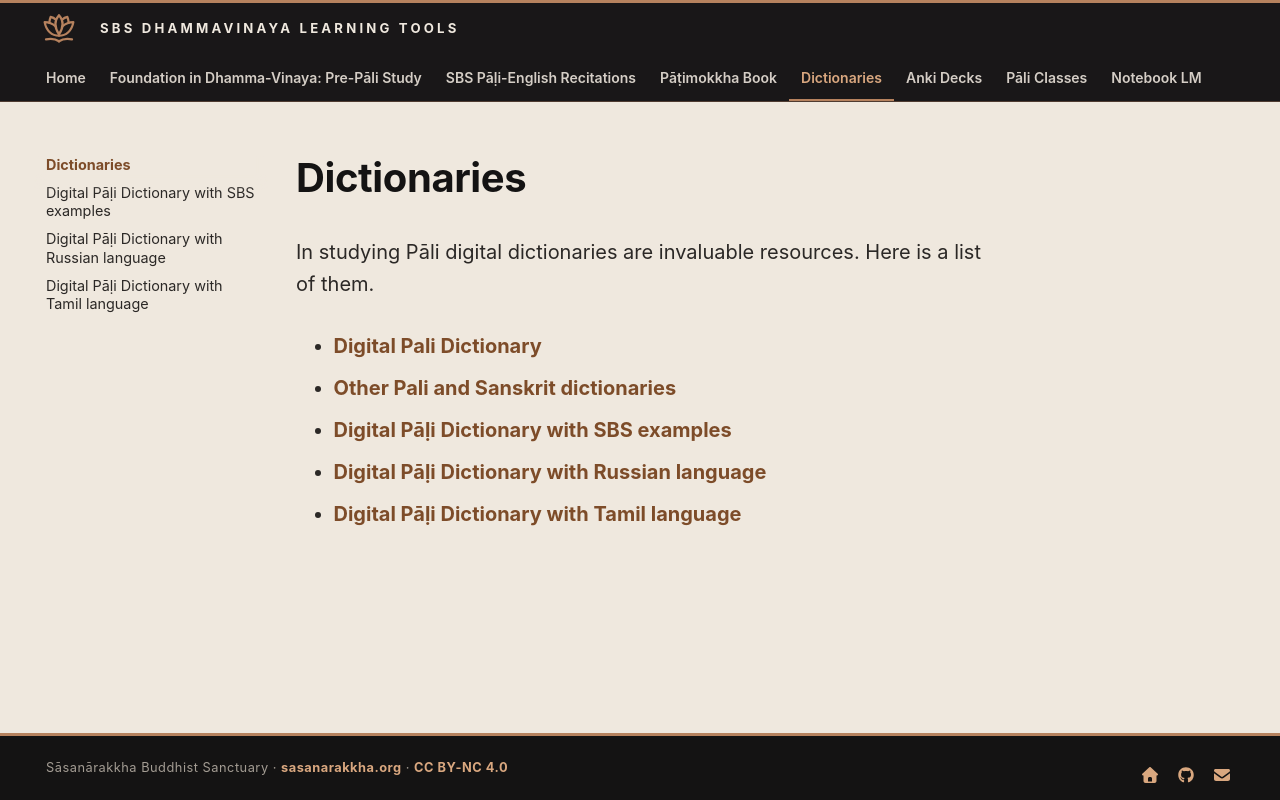

repository: sasanarakkha/study-tools · page: 4-dictionaries/index.html · generator: mkdocs

# Dictionaries

In studying Pāli digital dictionaries are invaluable resources. Here is a list of them.

- [Digital Pali Dictionary](https://dpdict.net)

- [Other Pali and Sanskrit dictionaries](https://github.com/digitalpalidictionary/other-dictionaries/releases/latest)

- [Digital Pāḷi Dictionary with SBS examples](1-sbs-pali-dictionary.md)
- [Digital Pāḷi Dictionary with Russian language](2-ru-pali-dictionary.md)
- [Digital Pāḷi Dictionary with Tamil language](3-ta-pali-dictionary copy.md)
